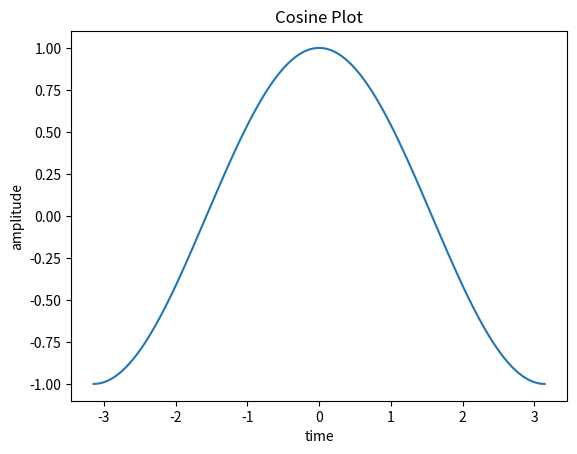

The script that saved this image:
import numpy as np
import matplotlib as mpl
import matplotlib.pylab as plt

X = np.linspace(-np.pi, np.pi, 256)
C, S = np.cos(X), np.sin(X)
plt.plot(X, C, label="cosine")
plt.xlabel("time")
plt.ylabel("amplitude")
plt.title("Cosine Plot")
plt.show()
